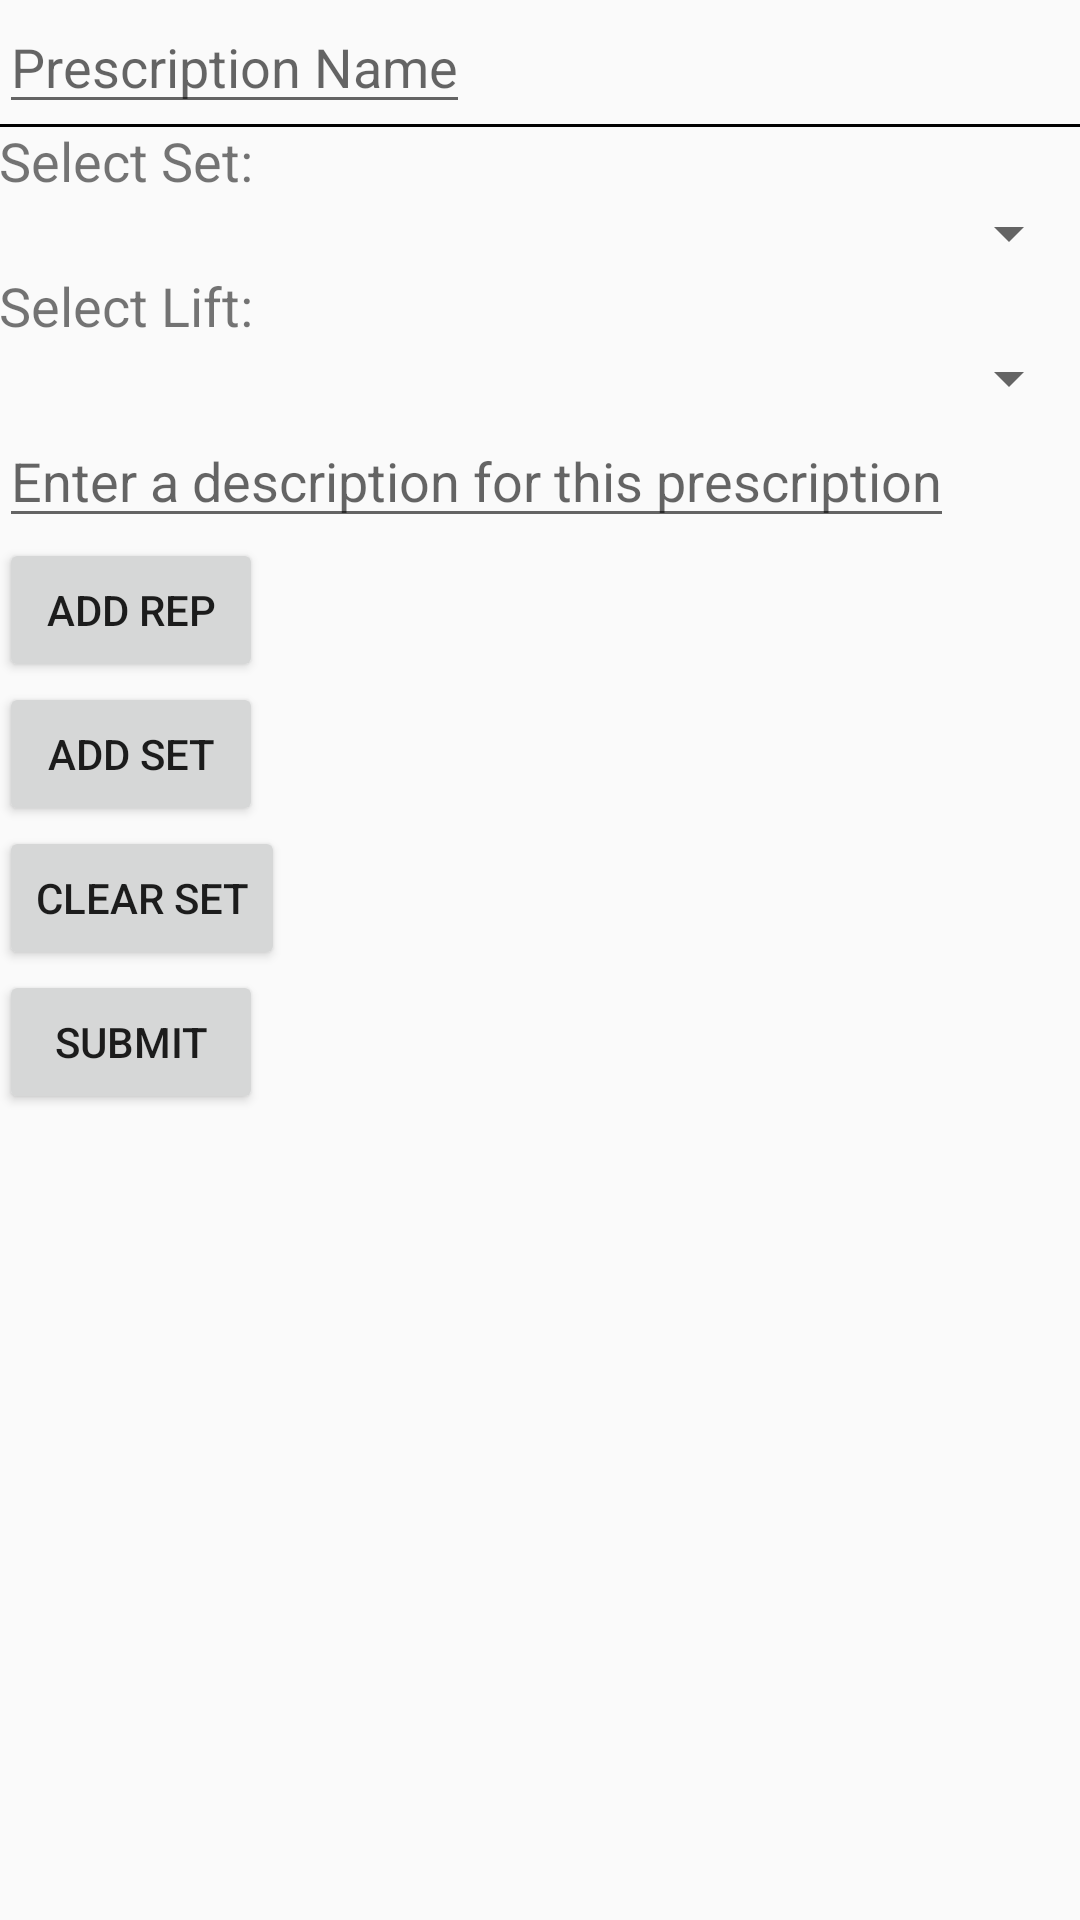

The Android layout XML behind this screen, and the referenced resources:
<!-- AndroidManifest.xml: application theme AppTheme -->
<!-- res/layout/activity_custom_prescription.xml -->
<?xml version="1.0" encoding="utf-8"?>
<RelativeLayout xmlns:android="http://schemas.android.com/apk/res/android"
    xmlns:tools="http://schemas.android.com/tools" android:layout_width="match_parent"
    android:layout_height="match_parent" android:paddingLeft="@dimen/activity_horizontal_margin"
    android:paddingRight="@dimen/activity_horizontal_margin"
    android:paddingTop="@dimen/activity_vertical_margin"
    android:paddingBottom="@dimen/activity_vertical_margin"
    tools:context="com.completeconceptstrength.activity.CustomPrescriptionActivity">

    <EditText
        android:id="@+id/prescriptionName"
        android:hint="Prescription Name"
        android:layout_width="wrap_content"
        android:layout_height="wrap_content" />

    <View
        android:layout_width="fill_parent"
        android:layout_height="1dip"
        android:layout_below="@+id/prescriptionName"
        android:background="#000000" />

    <TextView
        android:id="@+id/selectSet"
        android:text="Select Set:"
        android:gravity="center"
        android:layout_width="wrap_content"
        android:layout_height="wrap_content"
        android:layout_below="@+id/prescriptionName"
        android:textSize="18dp"/>

    <Spinner
        android:id="@+id/setSpinner"
        android:layout_width="fill_parent"
        android:layout_height="wrap_content"
        android:layout_below="@+id/selectSet"
        android:spinnerMode="dropdown" />

    <TextView
        android:id="@+id/selectLift"
        android:text="Select Lift:"
        android:gravity="center"
        android:layout_width="wrap_content"
        android:layout_height="wrap_content"
        android:layout_below="@+id/setSpinner"
        android:textSize="18dp"/>

    <Spinner
        android:id="@+id/liftSpinner"
        android:layout_width="fill_parent"
        android:layout_height="wrap_content"
        android:layout_below="@+id/selectLift"
        android:spinnerMode="dropdown" />

    <EditText
        android:id="@+id/prescriptionDescription"
        android:hint="Enter a description for this prescription"
        android:layout_width="wrap_content"
        android:layout_height="wrap_content"
        android:layout_below="@+id/liftSpinner"/>

    <Button
        android:id="@+id/addRepetitionButton"
        android:text="Add Rep"
        android:layout_width="wrap_content"
        android:layout_height="wrap_content"
        android:layout_below="@+id/prescriptionDescription"/>

    <Button
        android:id="@+id/addSetButton"
        android:text="Add Set"
        android:layout_width="wrap_content"
        android:layout_height="wrap_content"
        android:layout_below="@+id/addRepetitionButton"/>

    <Button
        android:id="@+id/clearSetButton"
        android:text="Clear Set"
        android:layout_width="wrap_content"
        android:layout_height="wrap_content"
        android:layout_below="@+id/addSetButton"/>

    <Button
        android:id="@+id/submitPrescriptionButton"
        android:text="Submit"
        android:layout_width="wrap_content"
        android:layout_height="wrap_content"
        android:layout_below="@+id/clearSetButton"/>

</RelativeLayout>
<!-- resources referenced by this layout -->
<resources>
  <style name="AppTheme" parent="Theme.AppCompat.Light.DarkActionBar">
          
      </style>
</resources>
